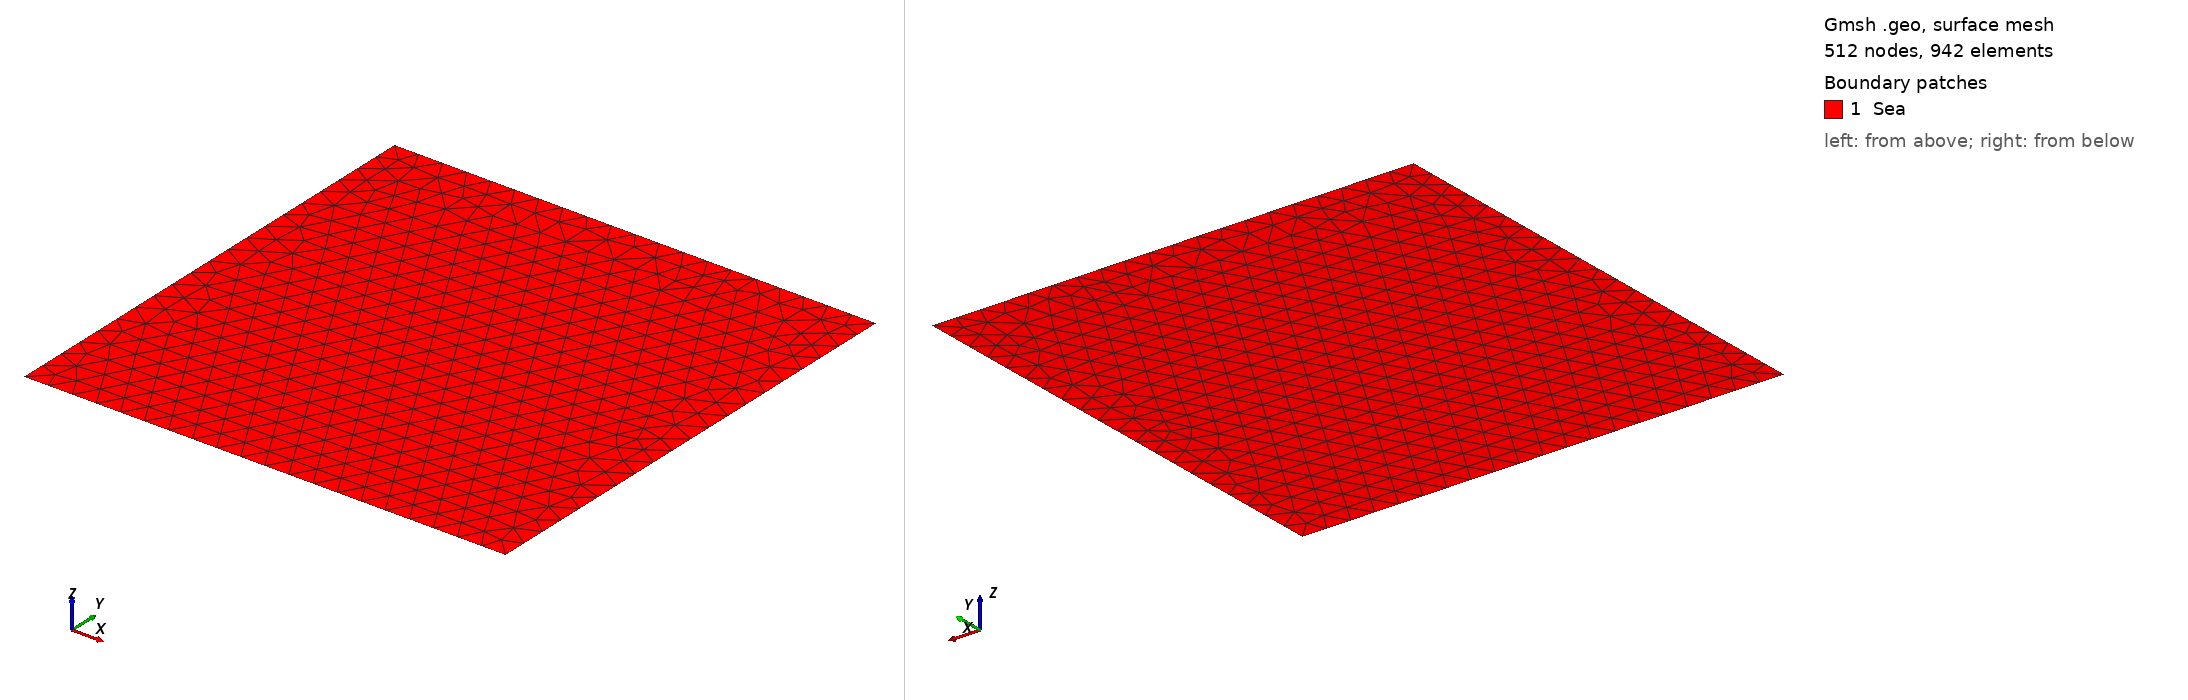

Gmsh geometry script, surface-meshed: 512 nodes, 942 surface elements. Boundary patches (legend numbers): 1 Sea. Left view from above one corner, right view from below the opposite corner. Legend entries are the model's physical surfaces. The drawing asked Gmsh for element sizes between 1% and 20% of the model's largest extent; the script's own settings can give other sizes.

=== square_6.geo (drawn) ===
//+
Mesh.SubdivisionAlgorithm=2;
SetFactory("OpenCASCADE");
Rmin = 0;
Rmax = 20;
Zmin = 0;
Zmax = 20;
l = 2;
h = 5;

NR = 10;
NZ = 10;

Point(1) = {Rmin, Zmin, 0, 1.0};
//+
Point(2) = {Rmax, Zmin, 0, 1.0};
//+
Point(3) = {Rmax, Zmax, 0, 1.0};
//+
Point(4) = {Rmin, Zmax, 0, 1.0};
//+
Point(5) = {l, Zmax, 0, 1.0};
//+
Point(6) = {Rmax, h, 0, 1.0};
//+
Line(1) = {1, 2};
//+
Line(2) = {2, 6};
//+
Line(3) = {6, 3};
//+
Line(4) = {3, 5};
//+
Line(5) = {5, 4};
//+
Line(6) = {4, 1};//+
Curve Loop(1) = {6, 1, 2, 3, 4, 5};
//+
Plane Surface(1) = {1};
//+
Physical Curve("down", 1) = {1};
//+
Physical Curve("top", 2) = {4};
//+
Physical Curve("left", 3) = {6};
//+
Physical Curve("right", 4) = {3};
//+
Physical Curve("l", 5) = {5};
//+
Physical Curve("h", 6) = {2};
//+
Physical Surface("Sea", 7) = {1};
